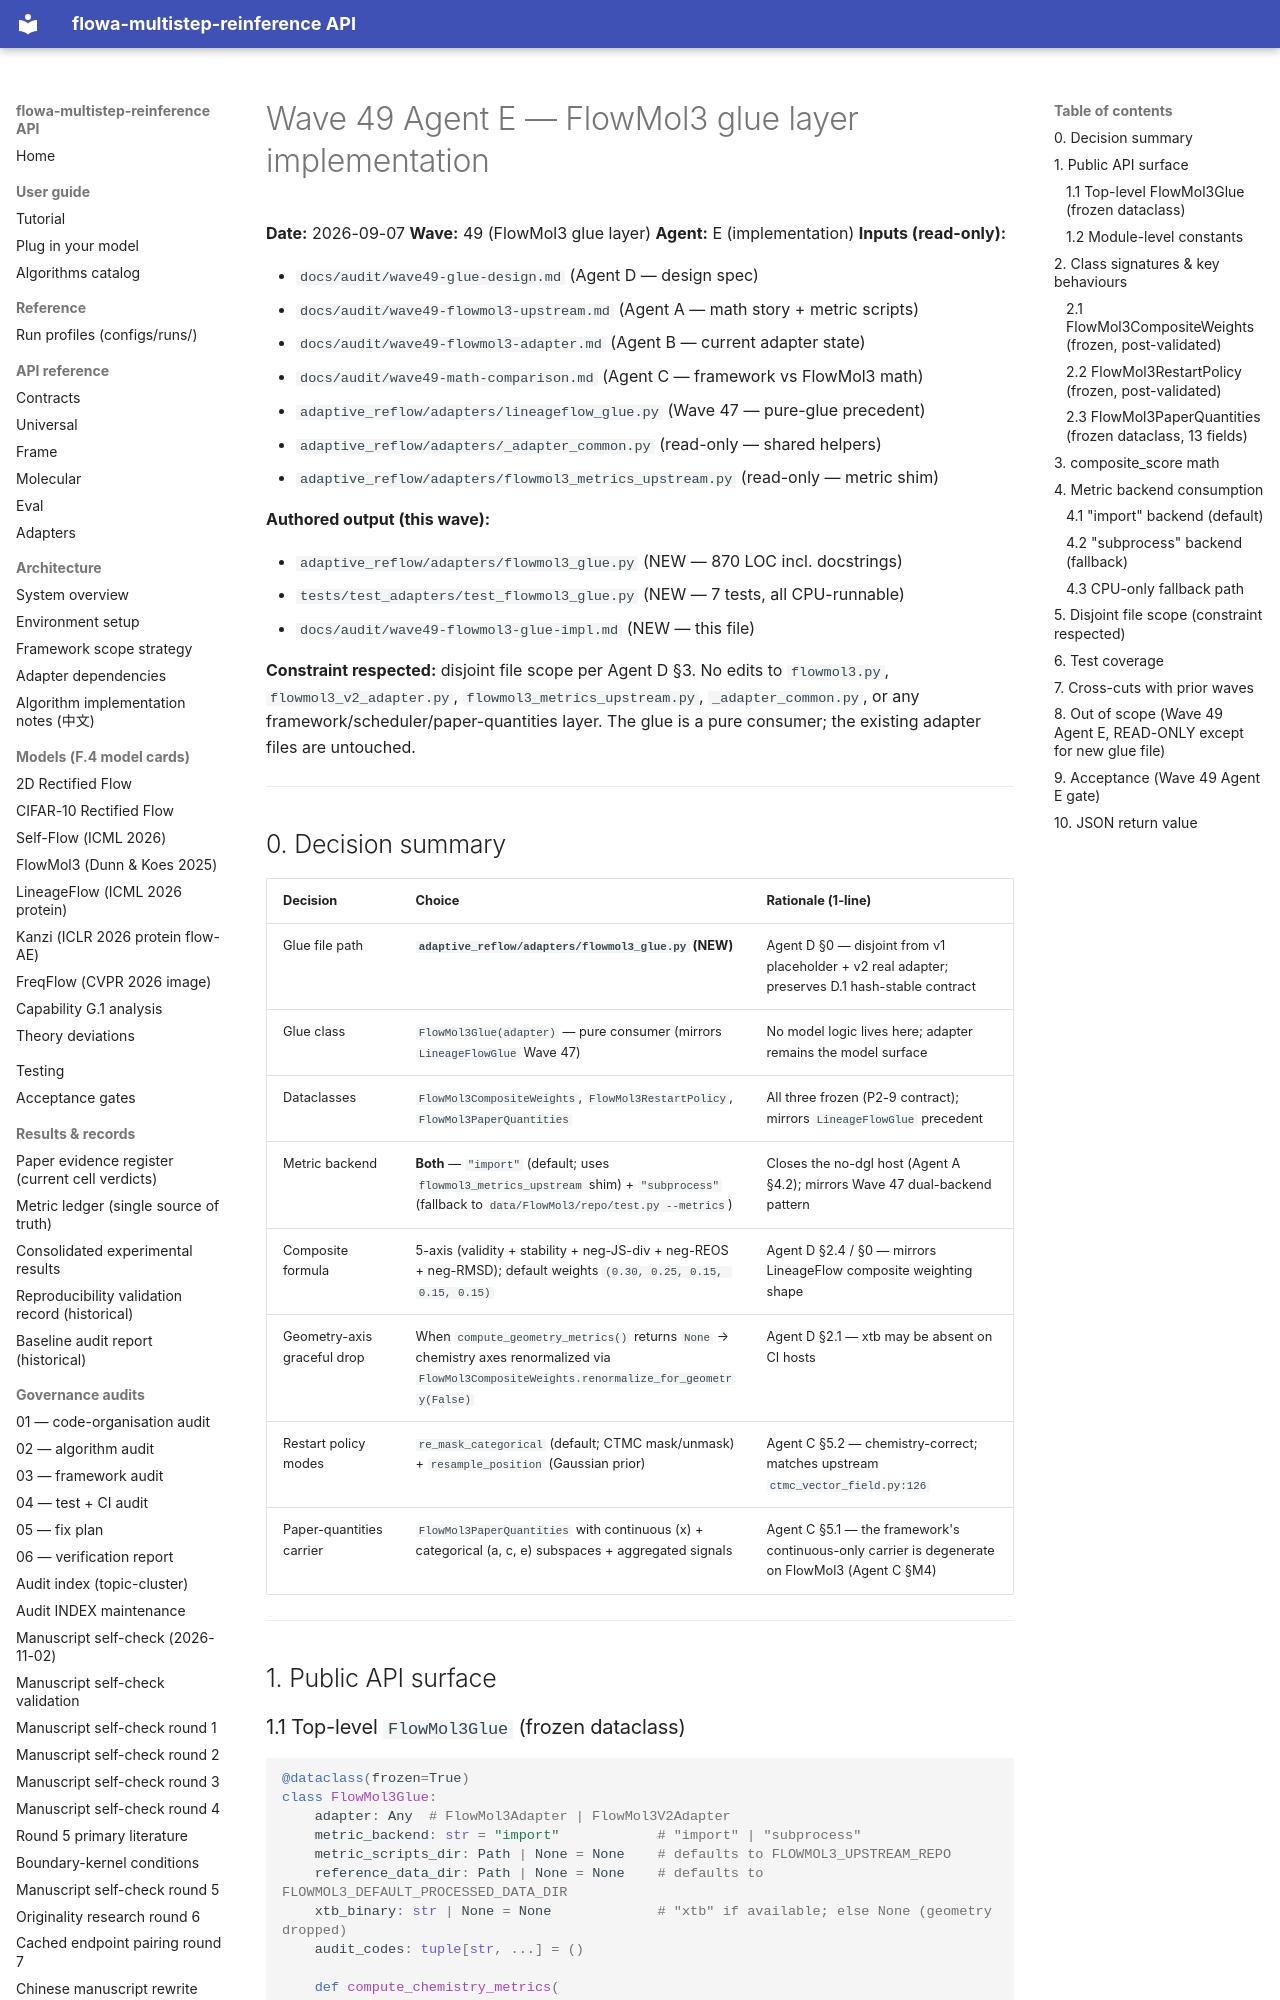

repository: silverenternal/flowa-multistep-reinference · page: audit/wave49-flowmol3-glue-impl/index.html · generator: mkdocs

# Wave 49 Agent E — FlowMol3 glue layer implementation

**Date:** 2026-09-07
**Wave:** 49 (FlowMol3 glue layer)
**Agent:** E (implementation)
**Inputs (read-only):**

- `docs/audit/wave49-glue-design.md` (Agent D — design spec)
- `docs/audit/wave49-flowmol3-upstream.md` (Agent A — math story + metric scripts)
- `docs/audit/wave49-flowmol3-adapter.md` (Agent B — current adapter state)
- `docs/audit/wave49-math-comparison.md` (Agent C — framework vs FlowMol3 math)
- `adaptive_reflow/adapters/lineageflow_glue.py` (Wave 47 — pure-glue precedent)
- `adaptive_reflow/adapters/_adapter_common.py` (read-only — shared helpers)
- `adaptive_reflow/adapters/flowmol3_metrics_upstream.py` (read-only — metric shim)

**Authored output (this wave):**

- `adaptive_reflow/adapters/flowmol3_glue.py` (NEW — 870 LOC incl. docstrings)
- `tests/test_adapters/test_flowmol3_glue.py` (NEW — 7 tests, all CPU-runnable)
- `docs/audit/wave49-flowmol3-glue-impl.md` (NEW — this file)

**Constraint respected:** disjoint file scope per Agent D §3. No edits to
`flowmol3.py`, `flowmol3_v2_adapter.py`, `flowmol3_metrics_upstream.py`,
`_adapter_common.py`, or any framework/scheduler/paper-quantities layer.
The glue is a pure consumer; the existing adapter files are untouched.

---
